Labelled photos from "processed_dataset", an image-classification folder in mjocc/ai-to-bi. The possible labels are: frame not present, frame present.

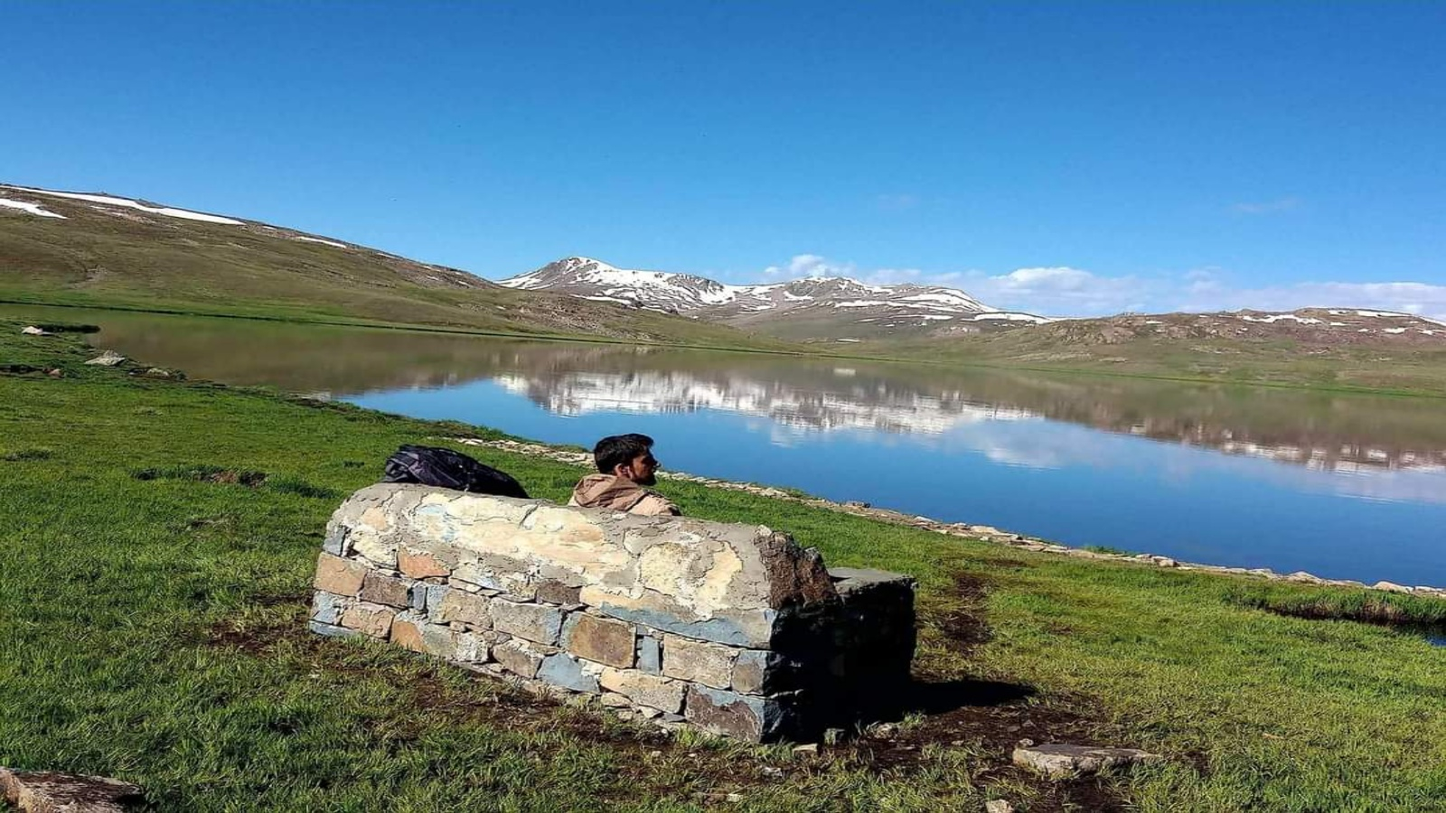
Label: frame not present

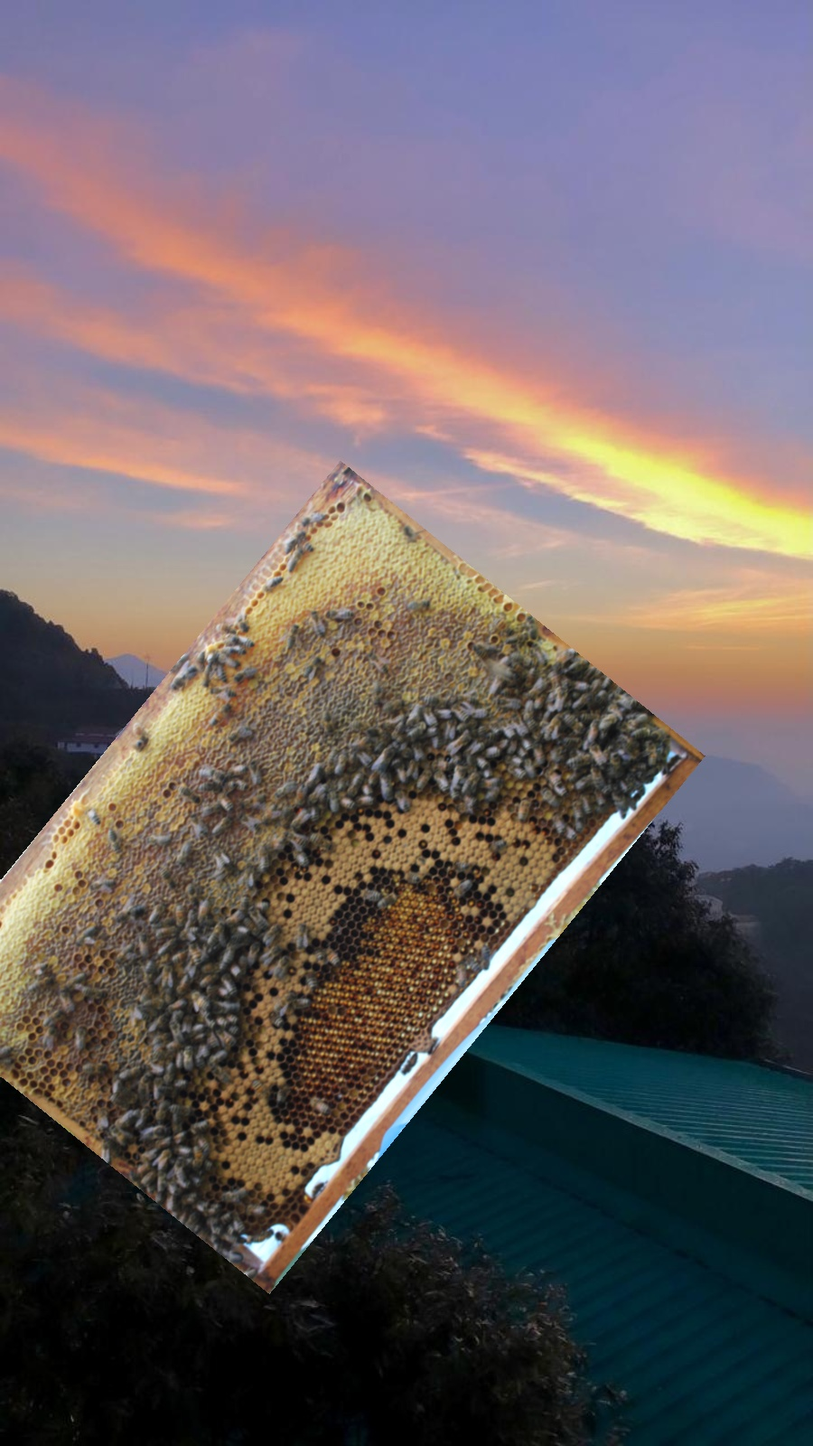
Label: frame present

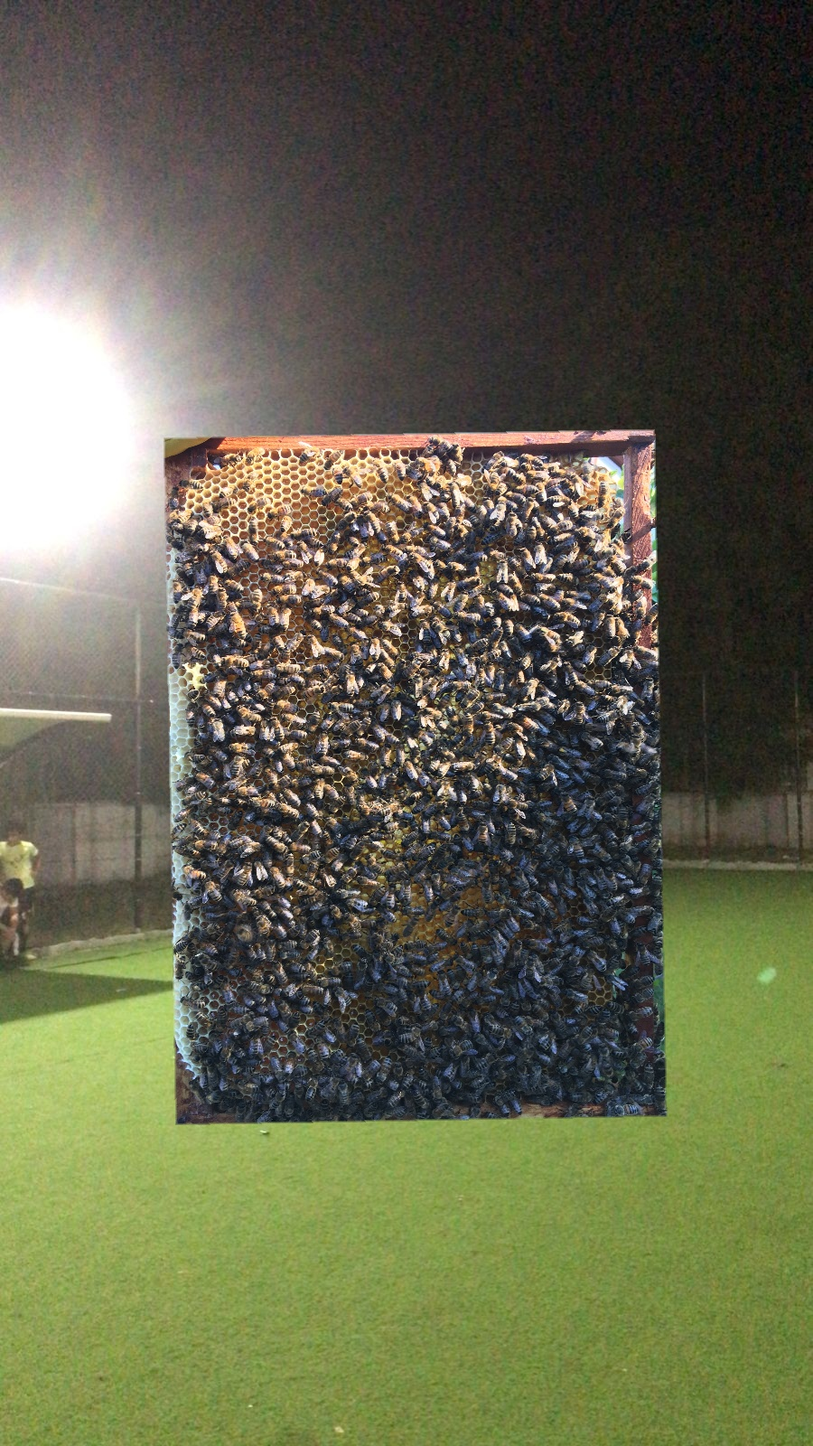
Label: frame present

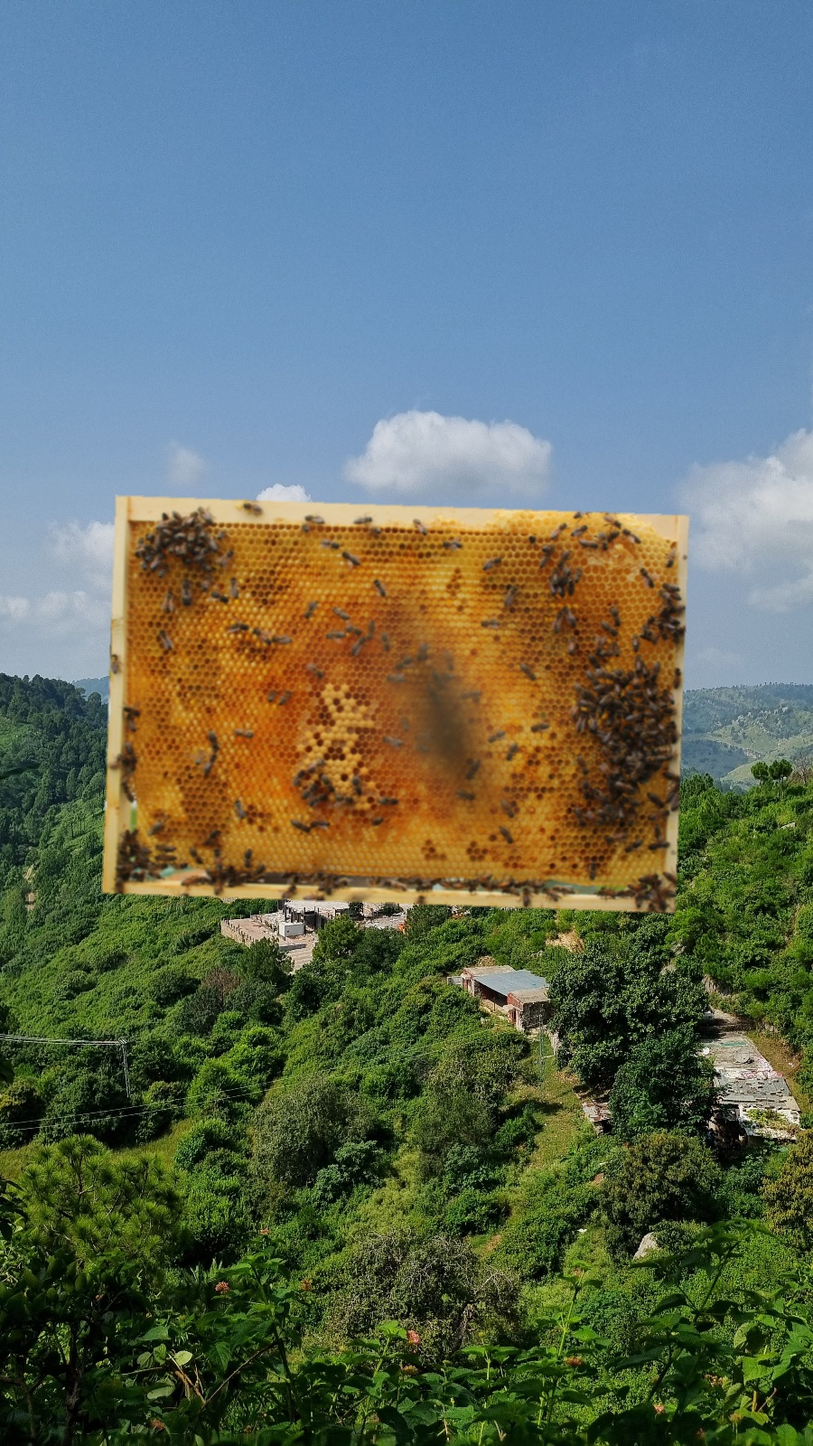
Label: frame present

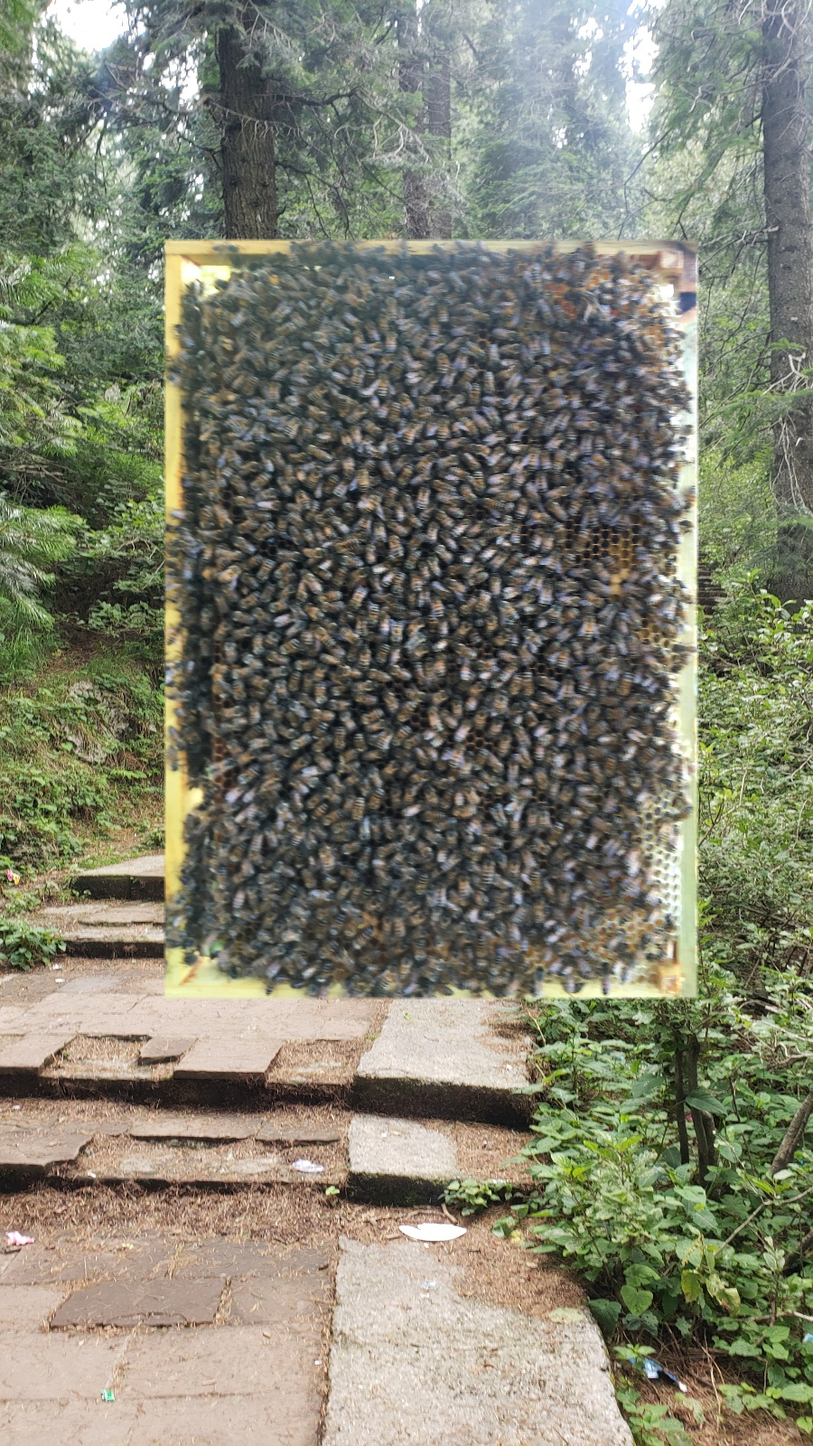
Label: frame present

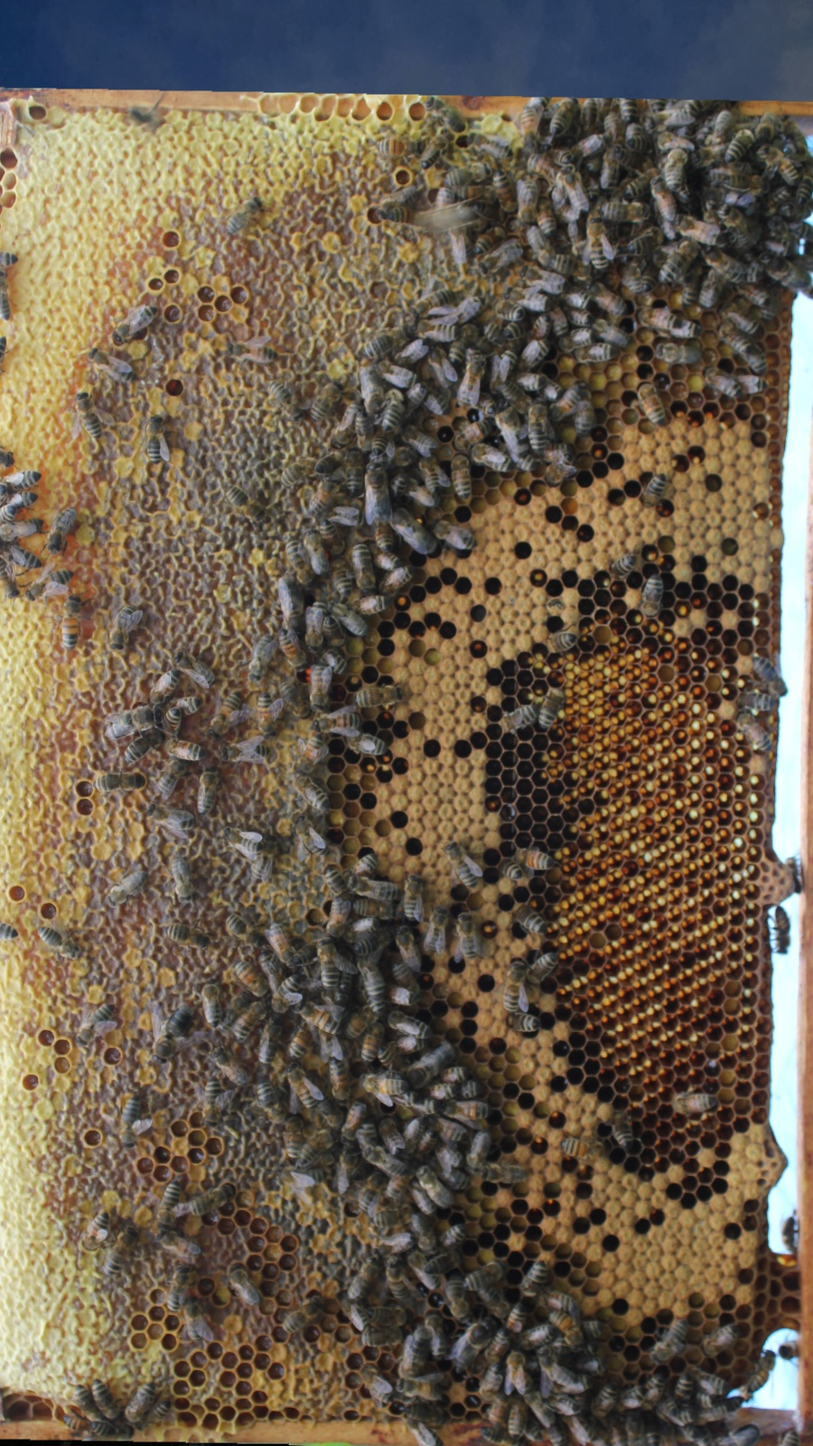
Label: frame present
